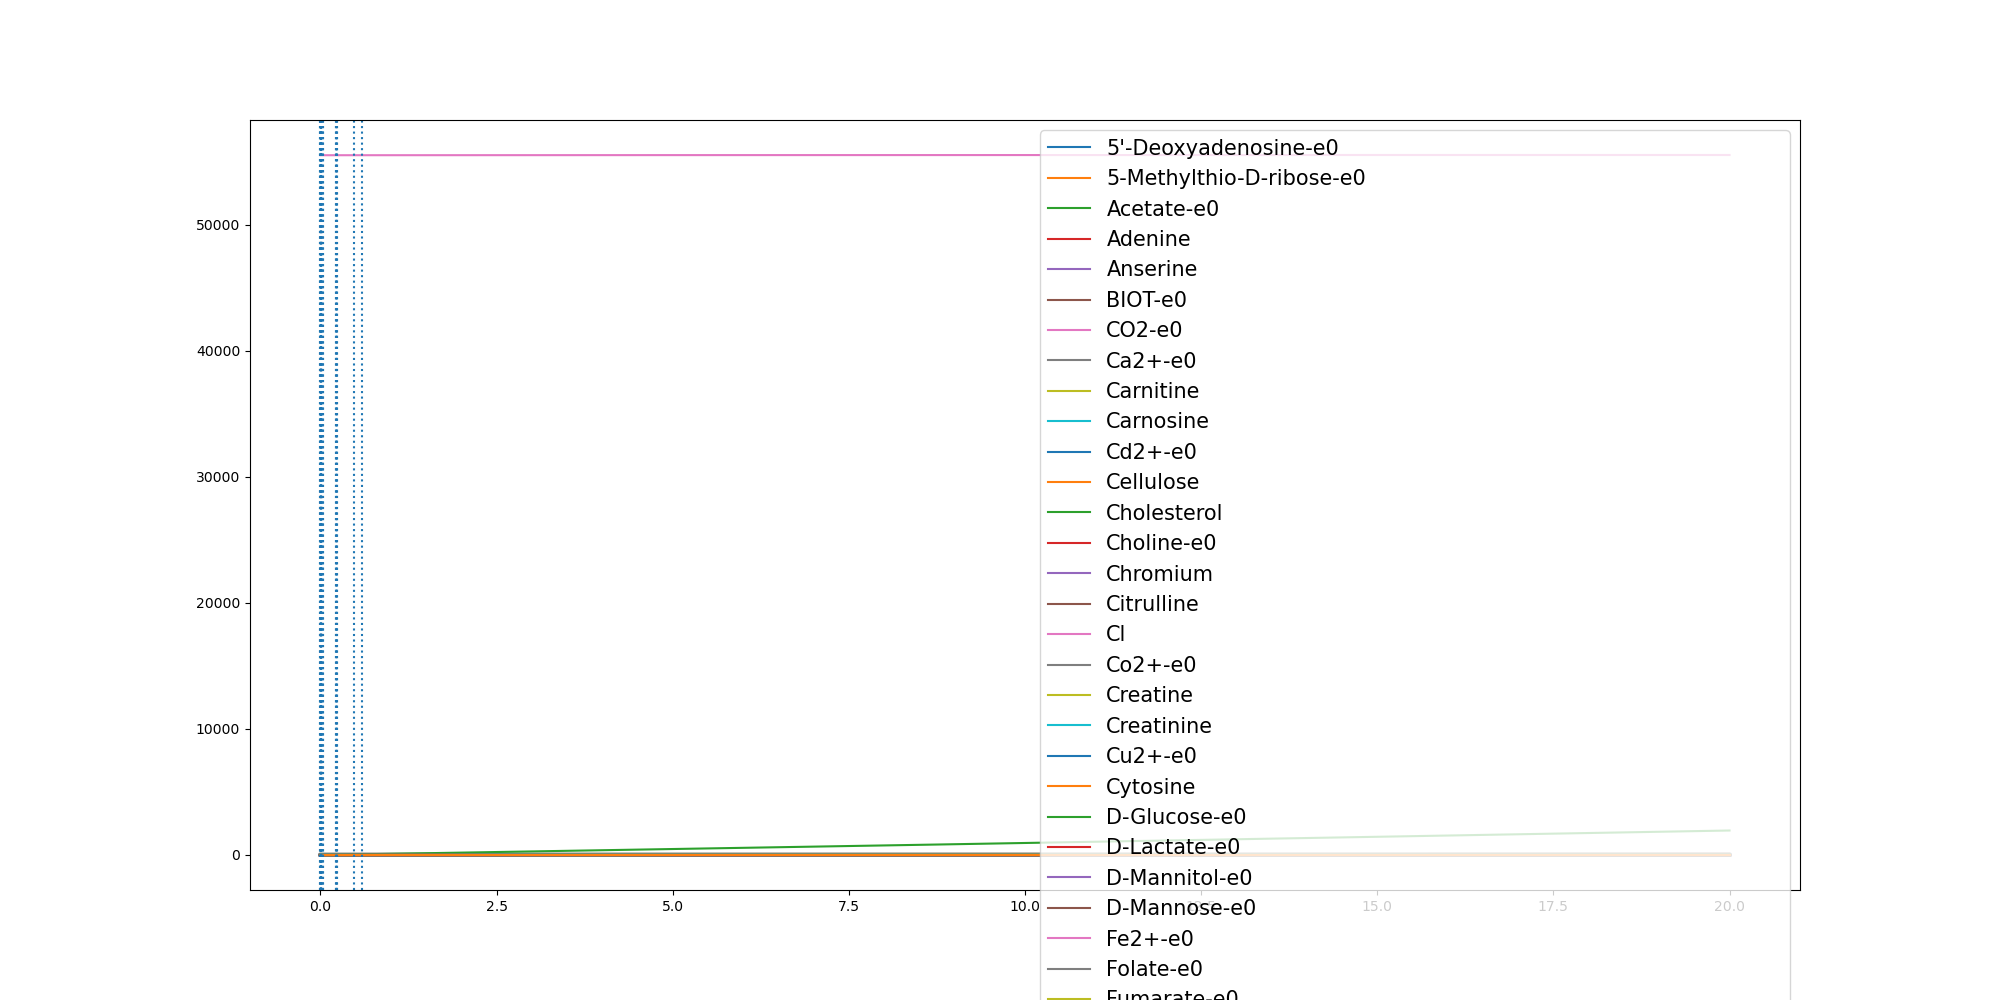

Data behind this chart, as committed beside it:
	0.0	0.0005932592114955763	0.005743323644092392	0.008025319016545095	0.009373883852789588	0.009638162219595433	0.010989826994566325	0.01152923773239295	0.011805406123505996	0.01181268945339018	0.01188268491591643	0.01188513722824812	0.011887589534421811	0.011890041839996361	0.011979685809156905	0.01209889854996814	0.012412701691987606	0.012480029949452734	0.012480041376128652	0.012694749383109001	0.01284726830944141	0.01286127372396916	0.013853637068837552
(CH3)3NO-e0	0.0	0.0	0.0	0.0	0.0	0.0	0.0	0.0	0.0	0.0	0.0	0.0	0.0	0.0	0.0	0.0	0.0	0.0	0.0	0.0	0.0	0.0	0.0
(R)-1,2-Propanediol-e0	0.0	0.0	0.0	0.0	0.0	0.0	0.0	0.0	0.0	0.0	0.0	0.0	0.0	0.0	0.0	0.0	0.0	0.0	0.0	0.0	0.0	0.0	0.0
1,2-Propanediol-e0	0.0	0.0	0.0	0.0	0.0	0.0	0.0	0.0	0.0	0.0	0.0	0.0	0.0	0.0	0.0	0.0	0.0	0.0	0.0	0.0	0.0	0.0	0.0
1,3-Propanediol-e0	0.0	0.0	0.0	0.0	0.0	0.0	0.0	0.0	0.0	0.0	0.0	0.0	0.0	0.0	0.0	0.0	0.0	0.0	0.0	0.0	0.0	0.0	0.0
2-Oxoglutarate-e0	0.0	0.0	0.0	0.0	0.0	0.0	0.0	0.0	0.0	0.0	0.0	0.0	0.0	0.0	0.0	0.0	0.0	0.0	0.0	0.0	0.0	0.0	0.0
3-dehydrocholate-e0	0.0	0.0	0.0	0.0	0.0	0.0	0.0	0.0	0.0	0.0	0.0	0.0	0.0	0.0	0.0	0.0	0.0	0.0	0.0	0.0	0.0	0.0	0.0
5'-Deoxyadenosine-e0	0.0	2e-07	2.1e-06	2.9e-06	3.3e-06	3.3e-06	3.6e-06	3.7e-06	3.8e-06	3.8e-06	3.8e-06	3.8e-06	3.8e-06	3.8e-06	3.8e-06	3.9e-06	3.9e-06	3.9e-06	3.9e-06	4e-06	4.1e-06	4.1e-06	4.4e-06
5-Methylthio-D-ribose-e0	0.0	1e-07	7e-07	1e-06	1.1e-06	1.1e-06	1.2e-06	1.3e-06	1.3e-06	1.3e-06	1.3e-06	1.3e-06	1.3e-06	1.3e-06	1.3e-06	1.3e-06	1.3e-06	1.4e-06	1.4e-06	1.4e-06	1.4e-06	1.4e-06	1.5e-06
ACTN-e0	0.0	0.0	0.0	0.0	0.0	0.0	0.0	0.0	0.0	0.0	0.0	0.0	0.0	0.0	0.0	0.0	0.0	0.0	0.0	0.0	0.0	0.0	0.0
Acetaldehyde-e0	0.0	0.0	0.0	0.0	0.0	0.0	0.0	0.0	0.0	0.0	0.0	0.0	0.0	0.0	0.0	0.0	0.0	0.0	0.0	0.0	0.0	0.0	0.0
Acetate-e0	0.0	0.0001172	0.001431	0.002184	0.002617	0.002693	0.003001	0.003096	0.003146	0.003148	0.00316	0.003161	0.003161	0.003162	0.003178	0.003201	0.003256	0.003266	0.003266	0.0033	0.003326	0.003328	0.003503
Acetone-e0	0.0	0.0	0.0	0.0	0.0	0.0	0.0	0.0	0.0	0.0	0.0	0.0	0.0	0.0	0.0	0.0	0.0	0.0	0.0	0.0	0.0	0.0	0.0
Adenine	0.3271	0.3271	0.3271	0.3271	0.3271	0.3271	0.3271	0.3271	0.3271	0.3271	0.3271	0.3271	0.3271	0.3271	0.3271	0.3271	0.3271	0.3271	0.3271	0.3271	0.3271	0.3271	0.3271
Adenosine-e0-e0	0.0	0.0	0.0	0.0	0.0	0.0	0.0	0.0	0.0	0.0	0.0	0.0	0.0	0.0	0.0	0.0	0.0	0.0	0.0	0.0	0.0	0.0	0.0
Amylotriose-e0	0.0	0.0	0.0	0.0	0.0	0.0	0.0	0.0	0.0	0.0	0.0	0.0	0.0	0.0	0.0	0.0	0.0	0.0	0.0	0.0	0.0	0.0	0.0
Anserine	0.0001	0.0001	0.0001	0.0001	0.0001	0.0001	0.0001	0.0001	0.0001	0.0001	0.0001	0.0001	0.0001	0.0001	0.0001	0.0001	0.0001	0.0001	0.0001	0.0001	0.0001	0.0001	0.0001
Arsenate	0.0	0.0	0.0	0.0	0.0	0.0	0.0	0.0	0.0	0.0	0.0	0.0	0.0	0.0	0.0	0.0	0.0	0.0	0.0	0.0	0.0	0.0	0.0
Arsenite-e0	0.0	0.0	0.0	0.0	0.0	0.0	0.0	0.0	0.0	0.0	0.0	0.0	0.0	0.0	0.0	0.0	0.0	0.0	0.0	0.0	0.0	0.0	0.0
BDOH-e0	0.0	0.0	0.0	0.0	0.0	0.0	0.0	0.0	0.0	0.0	0.0	0.0	0.0	0.0	0.0	0.0	0.0	0.0	0.0	0.0	0.0	0.0	0.0
BET-e0	0.0	0.0	0.0	0.0	0.0	0.0	0.0	0.0	0.0	0.0	0.0	0.0	0.0	0.0	0.0	0.0	0.0	0.0	0.0	0.0	0.0	0.0	0.0
BIOT-e0	2.74e-05	2.74e-05	2.74e-05	2.74e-05	2.74e-05	2.74e-05	2.74e-05	2.74e-05	2.74e-05	2.74e-05	2.74e-05	2.74e-05	2.74e-05	2.74e-05	2.74e-05	2.74e-05	2.74e-05	2.74e-05	2.74e-05	2.74e-05	2.74e-05	2.74e-05	2.74e-05
Benzoate-e0	0.0	0.0	0.0	0.0	0.0	0.0	0.0	0.0	0.0	0.0	0.0	0.0	0.0	0.0	0.0	0.0	0.0	0.0	0.0	0.0	0.0	0.0	0.0
Butyrate-e0	0.0	0.0	0.0	0.0	0.0	0.0	0.0	0.0	0.0	0.0	0.0	0.0	0.0	0.0	0.0	0.0	0.0	0.0	0.0	0.0	0.0	0.0	0.0
CELB-e0	0.0	0.0	0.0	0.0	0.0	0.0	0.0	0.0	0.0	0.0	0.0	0.0	0.0	0.0	0.0	0.0	0.0	0.0	0.0	0.0	0.0	0.0	0.0
CO-e0	0.0	0.0	0.0	0.0	0.0	0.0	0.0	0.0	0.0	0.0	0.0	0.0	0.0	0.0	0.0	0.0	0.0	0.0	0.0	0.0	0.0	0.0	0.0
CO2-e0	0.0	0.0001794	0.002094	0.003113	0.003681	0.003778	0.004198	0.004338	0.00441	0.004412	0.004431	0.004431	0.004432	0.004433	0.004456	0.004488	0.004572	0.00459	0.00459	0.004654	0.004701	0.004706	0.005026
Ca2+-e0	0.8715	0.8715	0.8715	0.8715	0.8715	0.8715	0.8715	0.8715	0.8715	0.8715	0.8715	0.8715	0.8715	0.8715	0.8715	0.8715	0.8715	0.8715	0.8715	0.8715	0.8715	0.8715	0.8715
Carnitine	4.591	4.591	4.591	4.591	4.591	4.591	4.591	4.591	4.591	4.591	4.591	4.591	4.591	4.591	4.591	4.591	4.591	4.591	4.591	4.591	4.591	4.591	4.591
Carnosine	8.177	8.177	8.177	8.177	8.177	8.177	8.177	8.177	8.177	8.177	8.177	8.177	8.177	8.177	8.177	8.177	8.177	8.177	8.177	8.177	8.177	8.177	8.177
Cd2+-e0	6.67e-05	6.67e-05	6.67e-05	6.67e-05	6.67e-05	6.67e-05	6.67e-05	6.67e-05	6.67e-05	6.67e-05	6.67e-05	6.67e-05	6.67e-05	6.67e-05	6.67e-05	6.67e-05	6.67e-05	6.67e-05	6.67e-05	6.67e-05	6.67e-05	6.67e-05	6.67e-05
Cellulose	0.7503	0.7503	0.7503	0.7503	0.7503	0.7503	0.7503	0.7503	0.7503	0.7503	0.7503	0.7503	0.7503	0.7503	0.7503	0.7503	0.7503	0.7503	0.7503	0.7503	0.7503	0.7503	0.7503
Chenodiol-e0	0.0	0.0	0.0	0.0	0.0	0.0	0.0	0.0	0.0	0.0	0.0	0.0	0.0	0.0	0.0	0.0	0.0	0.0	0.0	0.0	0.0	0.0	0.0
Cholate-e0	0.0	0.0	0.0	0.0	0.0	0.0	0.0	0.0	0.0	0.0	0.0	0.0	0.0	0.0	0.0	0.0	0.0	0.0	0.0	0.0	0.0	0.0	0.0
Cholesterol	0.0003	0.0003	0.0003	0.0003	0.0003	0.0003	0.0003	0.0003	0.0003	0.0003	0.0003	0.0003	0.0003	0.0003	0.0003	0.0003	0.0003	0.0003	0.0003	0.0003	0.0003	0.0003	0.0003
Choline-e0	0.03205	0.03205	0.03205	0.03205	0.03205	0.03205	0.03205	0.03205	0.03205	0.03205	0.03205	0.03205	0.03205	0.03205	0.03205	0.03205	0.03205	0.03205	0.03205	0.03205	0.03205	0.03205	0.03205
Chromium	0.0005932	0.0005932	0.0005932	0.0005932	0.0005932	0.0005932	0.0005932	0.0005932	0.0005932	0.0005932	0.0005932	0.0005932	0.0005932	0.0005932	0.0005932	0.0005932	0.0005932	0.0005932	0.0005932	0.0005932	0.0005932	0.0005932	0.0005932
Citrate-e0	0.0	0.0	0.0	0.0	0.0	0.0	0.0	0.0	0.0	0.0	0.0	0.0	0.0	0.0	0.0	0.0	0.0	0.0	0.0	0.0	0.0	0.0	0.0
Citrulline	0.4224	0.4224	0.4224	0.4224	0.4224	0.4224	0.4224	0.4224	0.4224	0.4224	0.4224	0.4224	0.4224	0.4224	0.4224	0.4224	0.4224	0.4224	0.4224	0.4224	0.4224	0.4224	0.4224
Cl	11.84	11.84	11.84	11.84	11.84	11.84	11.84	11.84	11.84	11.84	11.84	11.84	11.84	11.84	11.84	11.84	11.84	11.84	11.84	11.84	11.84	11.84	11.84
Co2+-e0	1.0	1	1	1	1	1	1	1	1	1	1	1	1	1	1	1	1	1	1	1	1	1	1
CoA-e0	0.0	0.0	0.0	0.0	0.0	0.0	0.0	0.0	0.0	0.0	0.0	0.0	0.0	0.0	0.0	0.0	0.0	0.0	0.0	0.0	0.0	0.0	0.0
Creatine	5.643	5.643	5.643	5.643	5.643	5.643	5.643	5.643	5.643	5.643	5.643	5.643	5.643	5.643	5.643	5.643	5.643	5.643	5.643	5.643	5.643	5.643	5.643
Creatinine	4.906	4.906	4.906	4.906	4.906	4.906	4.906	4.906	4.906	4.906	4.906	4.906	4.906	4.906	4.906	4.906	4.906	4.906	4.906	4.906	4.906	4.906	4.906
Cu2+-e0	0.005341	0.005341	0.00534	0.00534	0.00534	0.00534	0.005339	0.005339	0.005339	0.005339	0.005339	0.005339	0.005339	0.005339	0.005339	0.005339	0.005339	0.005339	0.005339	0.005339	0.005339	0.005339	0.005339
Cytidine-e0-e0	0.0	0.0	0.0	0.0	0.0	0.0	0.0	0.0	0.0	0.0	0.0	0.0	0.0	0.0	0.0	0.0	0.0	0.0	0.0	0.0	0.0	0.0	0.0
Cytosine	0.1962	0.1962	0.1962	0.1962	0.1962	0.1962	0.1962	0.1962	0.1962	0.1962	0.1962	0.1962	0.1962	0.1962	0.1962	0.1962	0.1962	0.1962	0.1962	0.1962	0.1962	0.1962	0.1962
D-Alanine-e0	0.0	0.0	0.0	0.0	0.0	0.0	0.0	0.0	0.0	0.0	0.0	0.0	0.0	0.0	0.0	0.0	0.0	0.0	0.0	0.0	0.0	0.0	0.0
D-Arabinose-e0	0.0	0.0	0.0	0.0	0.0	0.0	0.0	0.0	0.0	0.0	0.0	0.0	0.0	0.0	0.0	0.0	0.0	0.0	0.0	0.0	0.0	0.0	0.0
D-Fructose-e0	0.0	0.0	0.0	0.0	0.0	0.0	0.0	0.0	0.0	0.0	0.0	0.0	0.0	0.0	0.0	0.0	0.0	0.0	0.0	0.0	0.0	0.0	0.0
D-Galacturonate-e0	0.0	0.0	0.0	0.0	0.0	0.0	0.0	0.0	0.0	0.0	0.0	0.0	0.0	0.0	0.0	0.0	0.0	0.0	0.0	0.0	0.0	0.0	0.0
D-Glucose-e0	9.865	9.865	9.861	9.859	9.858	9.858	9.856	9.856	9.855	9.855	9.855	9.855	9.855	9.855	9.855	9.855	9.855	9.855	9.855	9.854	9.854	9.854	9.853
D-Glyceraldehyde-e0	0.0	0.0	0.0	0.0	0.0	0.0	0.0	0.0	0.0	0.0	0.0	0.0	0.0	0.0	0.0	0.0	0.0	0.0	0.0	0.0	0.0	0.0	0.0
D-Lactate-e0	0.0	0.0004243	0.003456	0.00493	0.006286	0.006613	0.008733	0.009738	0.01025	0.01026	0.01039	0.0104	0.0104	0.01041	0.01058	0.0108	0.01139	0.01152	0.01152	0.01192	0.01221	0.01224	0.01409
D-Mannitol-e0	0.0	7.55e-05	0.0007315	0.001022	0.001194	0.001228	0.0014	0.001469	0.001504	0.001505	0.001514	0.001514	0.001515	0.001515	0.001527	0.001542	0.001582	0.00159	0.00159	0.001618	0.001637	0.001639	0.001765
D-Mannose-e0	1.273	1.273	1.272	1.272	1.272	1.272	1.272	1.272	1.272	1.272	1.272	1.272	1.272	1.272	1.272	1.272	1.272	1.272	1.272	1.272	1.272	1.272	1.271
D-Ribose-e0	0.0	0.0	0.0	0.0	0.0	0.0	0.0	0.0	0.0	0.0	0.0	0.0	0.0	0.0	0.0	0.0	0.0	0.0	0.0	0.0	0.0	0.0	0.0
D-Serine-e0	0.0	0.0	0.0	0.0	0.0	0.0	0.0	0.0	0.0	0.0	0.0	0.0	0.0	0.0	0.0	0.0	0.0	0.0	0.0	0.0	0.0	0.0	0.0
DMSO-e0	0.0	0.0	0.0	0.0	0.0	0.0	0.0	0.0	0.0	0.0	0.0	0.0	0.0	0.0	0.0	0.0	0.0	0.0	0.0	0.0	0.0	0.0	0.0
Decanoate-e0	0.0	0.0	0.0	0.0	0.0	0.0	0.0	0.0	0.0	0.0	0.0	0.0	0.0	0.0	0.0	0.0	0.0	0.0	0.0	0.0	0.0	0.0	0.0
Deoxyguanosine-e0	0.0	0.0	0.0	0.0	0.0	0.0	0.0	0.0	0.0	0.0	0.0	0.0	0.0	0.0	0.0	0.0	0.0	0.0	0.0	0.0	0.0	0.0	0.0
... 153 more rows
